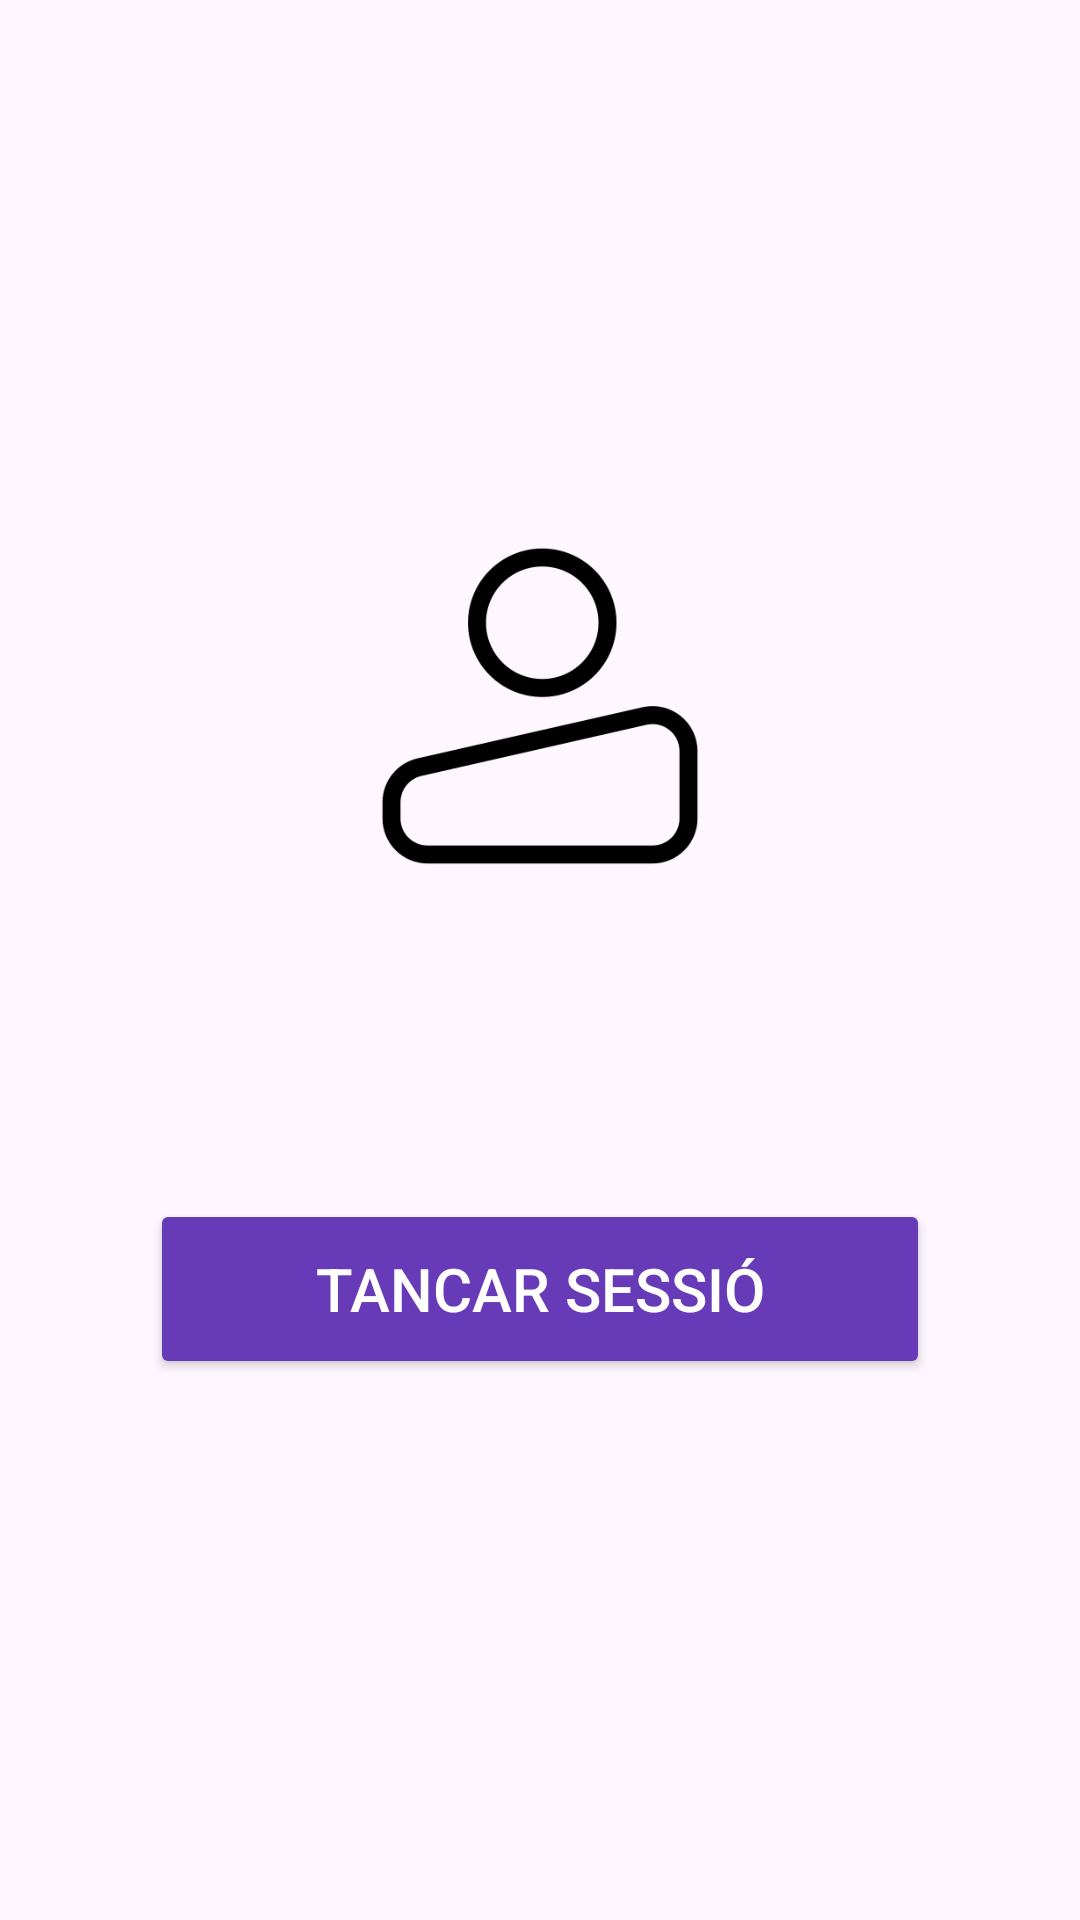

The Android layout XML behind this screen, and the referenced resources:
<!-- AndroidManifest.xml: application theme Theme.ProcessoLogin -->
<!-- res/layout/activity_sessio.xml -->
<?xml version="1.0" encoding="utf-8"?>
<androidx.constraintlayout.widget.ConstraintLayout
    xmlns:android="http://schemas.android.com/apk/res/android"
    xmlns:app="http://schemas.android.com/apk/res-auto"
    android:layout_width="match_parent"
    android:layout_height="match_parent">

    <LinearLayout
        android:layout_width="match_parent"
        android:layout_height="match_parent"
        android:gravity="center"
        android:orientation="vertical">

        <ImageView
            android:id="@+id/imageView"
            android:layout_width="150dp"
            android:layout_height="150dp"
            android:src="@drawable/user_icon"/>

        <TextView
            android:id="@+id/txtBenvinguda"
            android:layout_width="wrap_content"
            android:layout_height="wrap_content"
            android:textSize="22sp"
            android:layout_margin="20dp"
            android:text=""/>

        <Button
            android:id="@+id/btnTancarSessio"
            android:layout_width="260dp"
            android:layout_height="60dp"
            android:text="TANCAR SESSIÓ"
            android:textSize="20sp"
            android:layout_margin="20dp"
            android:backgroundTint="@color/purple"
            android:textColor="@color/white"/>
    </LinearLayout>

</androidx.constraintlayout.widget.ConstraintLayout>
<!-- resources referenced by this layout -->
<resources>
  <color name="purple">#673AB7</color>
  <color name="white">#FFFFFFFF</color>
  <!-- drawable user_icon: png bitmap (drawable, 11082 bytes) -->
  <style name="Theme.ProcessoLogin" parent="Base.Theme.ProcessoLogin" />
  <style name="Base.Theme.ProcessoLogin" parent="Theme.Material3.DayNight.NoActionBar">
          
          
      </style>
</resources>
